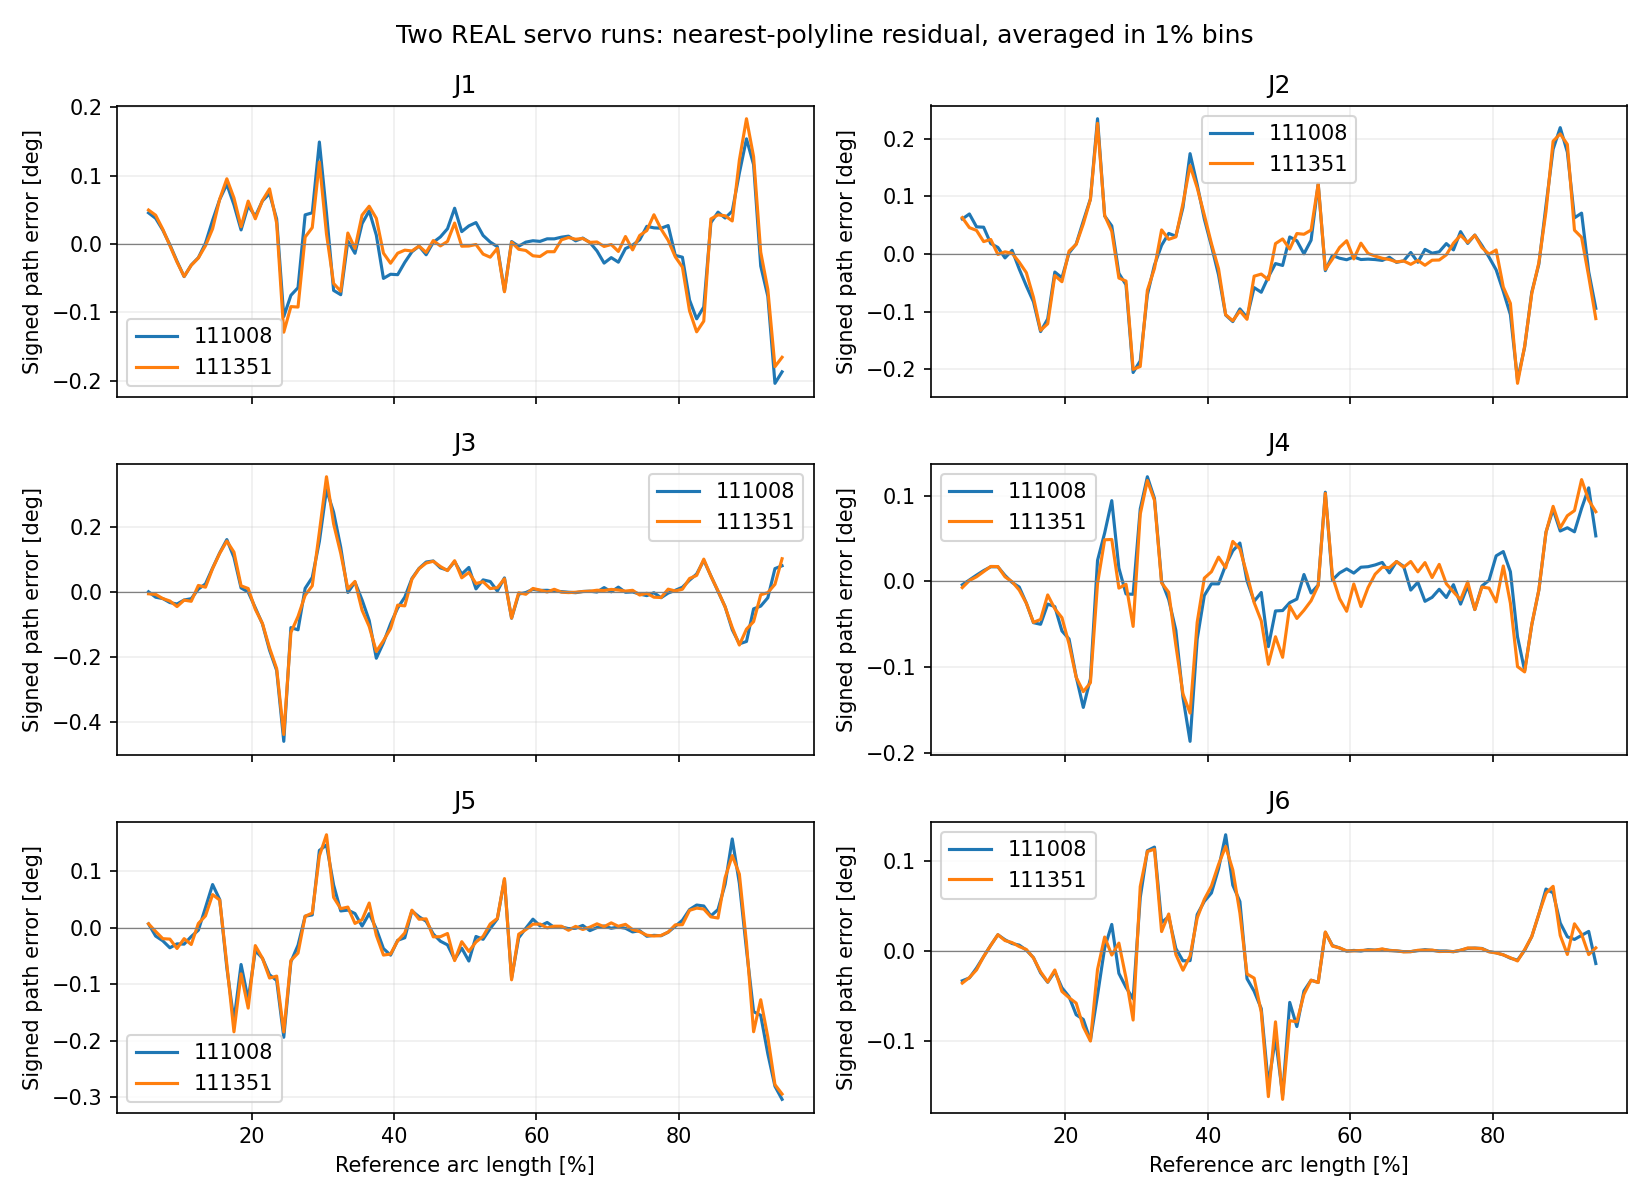

The data file committed next to this chart (first rows):
progress_pct, run1_J1, run1_J2, run1_J3, run1_J4, run1_J5, run1_J6, run2_J1, run2_J2, run2_J3, run2_J4, run2_J5, run2_J6
5.500000000000000000e+00, 4.544635971016949827e-02, 6.044882685189634230e-02, 1.522688259462433432e-03, -3.987499825550837144e-03, 6.764557471110303581e-03, -3.288155222095293095e-02, 4.955316848794336093e-02, 6.294617796041990232e-02, -4.627899324498783301e-03, -7.256654543621405239e-03, 6.930949655938434262e-03, -3.544842542291230109e-02
6.500000000000000000e+00, 3.743682864006299404e-02, 6.922563334901035703e-02, -1.516407513373110340e-02, 1.634794019906848916e-03, -1.478409030832779011e-02, -2.971853773023802603e-02, 4.195409675738215327e-02, 4.554081389772098726e-02, -6.461428709324855760e-03, 9.951046762289984891e-04, -6.589979337778433845e-03, -2.931769209082564845e-02
7.500000000000000888e+00, 2.026485732771838785e-02, 4.689496696457773339e-02, -1.935499481011610998e-02, 7.278139145157069834e-03, -2.316677254235912503e-02, -1.879407288251275926e-02, 2.151640354809103428e-02, 4.074584127298534753e-02, -1.925465490157759682e-02, 5.369443315464133767e-03, -1.936699592368995582e-02, -2.080490654332368614e-02
8.500000000000000000e+00, -1.294093891674474774e-03, 4.627533360218798186e-02, -3.175292793874042591e-02, 1.261308821893862911e-02, -3.552833143969635898e-02, -6.093771327539698919e-03, -2.554869411065041791e-03, 2.129924708110131348e-02, -2.683512274136070491e-02, 1.139657610579547509e-02, -2.015669142817415674e-02, -6.132987164883374649e-03
9.500000000000000000e+00, -2.541369717100767575e-02, 1.781242439975230102e-02, -3.608247960942030652e-02, 1.706102483849179091e-02, -2.857515106199528393e-02, 6.439633885752549594e-03, -2.658557366155376439e-02, 2.498650846421313076e-02, -4.400370677243223977e-02, 1.742278442058875498e-02, -3.675557431133569253e-02, 6.260965617713764968e-03
1.049999999999999822e+01, -4.792828944187485507e-02, 1.117980380909797469e-02, -2.375988029076579744e-02, 1.700464975933376269e-02, -2.900642976701561793e-02, 1.802149515798727106e-02, -4.765906732793290246e-02, -1.029297379741617689e-03, -2.414330007989147833e-02, 1.731133740821633182e-02, -1.935719070631118296e-02, 1.812350647936690484e-02
1.150000000000000000e+01, -3.093628248199153941e-02, -7.017692756846827251e-03, -1.967646790453181360e-02, 6.965510526338647423e-03, -1.559749432462798069e-02, 1.252596048828924502e-02, -3.132821742191116421e-02, 3.556147054163183441e-03, -2.776736897960341288e-02, 5.332473048952124373e-03, -2.971485265242268525e-02, 1.162352772950447921e-02
1.250000000000000000e+01, -2.023142492873220011e-02, 6.220629832890622879e-03, 9.777338262182189155e-03, -1.290038062027321075e-03, -4.366350629548598761e-03, 8.343846057625281532e-03, -2.064328009847837819e-02, 9.151101297852903826e-04, 2.115347230102204712e-02, -3.860444968530885035e-04, 7.567347823569825493e-03, 9.372744071152627754e-03
1.350000000000000000e+01, 1.063530742850482547e-03, -2.627610171592653643e-02, 2.587183311875396186e-02, -6.581703533296234809e-03, 3.565916627791221316e-02, 6.574321793308302020e-03, -2.719198127798860831e-03, -1.440771470243529251e-02, 1.574525870491672030e-02, -1.014889784416794782e-02, 2.105879952361444651e-02, 4.977719336296093644e-03
1.449999999999999645e+01, 3.449091983393327843e-02, -5.560668395152864457e-02, 7.474112479895793359e-02, -2.544530867787860376e-02, 7.651584456629320630e-02, 1.012522343793441490e-03, 2.212346862585966301e-02, -3.262153370594549767e-02, 7.308406118207570745e-02, -2.553564461774410904e-02, 5.866520739890054154e-02, 1.768676191827485812e-03
1.549999999999999645e+01, 6.513392408243827425e-02, -8.311780872935940756e-02, 1.215365172143557382e-01, -4.823098660876042054e-02, 4.997335119939663034e-02, -7.264331688546477386e-03, 6.563699485546389822e-02, -7.540247187257236028e-02, 1.201163519110573369e-01, -4.785086615710554270e-02, 4.900246931077347629e-02, -7.622723430081279269e-03
1.649999999999999645e+01, 8.724417936518760741e-02, -1.347958274049098348e-01, 1.625603217749695406e-01, -5.012943090127350981e-02, -7.085784862512270466e-02, -2.414831346968142681e-02, 9.527362837571998200e-02, -1.327068477558917547e-01, 1.579126253693148851e-01, -4.445183130550276612e-02, -6.494515009644744041e-02, -2.292454950604394526e-02
1.750000000000000000e+01, 5.726498683640673243e-02, -1.128842292240556933e-01, 1.078209357591376066e-01, -2.649576510075998467e-02, -1.649878290688567284e-01, -3.453648141078602407e-02, 6.723234519554376065e-02, -1.212313084508187810e-01, 1.238238332965241467e-01, -1.582919428657955305e-02, -1.844324359012163572e-01, -3.416675866071423179e-02
1.850000000000000000e+01, 2.045273868657944763e-02, -3.149892706489509919e-02, 1.338927438488143017e-02, -2.950089273371266432e-02, -6.511979048473352794e-02, -2.271220984982432259e-02, 2.509821609733113232e-02, -3.757478590500440419e-02, 1.991759293817807475e-02, -3.196808937908694054e-02, -8.173721209887752082e-02, -2.090094373895468038e-02
1.949999999999999645e+01, 5.589350305959399356e-02, -4.149477956192271222e-02, 8.996277710245692344e-04, -5.791779556197980405e-02, -1.273335560234272745e-01, -4.059411758731350239e-02, 6.259621201476033014e-02, -4.834148947796421819e-02, 1.166498212868241104e-02, -4.236053339338922974e-02, -1.424262287699491480e-01, -4.466996378700009707e-02
2.049999999999999645e+01, 4.033985858257208706e-02, 1.608280434390725990e-03, -4.773770462107377460e-02, -6.726330498536962910e-02, -4.051258064676884624e-02, -5.041878714717995535e-02, 3.673669779766300381e-02, 4.832929054529699897e-03, -5.231650157429287157e-02, -7.307997648483421926e-02, -3.166017159817494792e-02, -5.159217158284068461e-02
2.149999999999999645e+01, 6.295846392325961383e-02, 1.718616303460009792e-02, -9.732463497860521784e-02, -1.113090762590843441e-01, -5.399287617199206857e-02, -7.047390557350823037e-02, 6.351749320275494604e-02, 1.640659745156085661e-02, -9.590969262500266546e-02, -1.120682417186515123e-01, -5.400529672942724208e-02, -5.757057924317834224e-02
2.249999999999999645e+01, 7.344762753729010274e-02, 5.684846294556322732e-02, -1.785892207462194958e-01, -1.471825827857221325e-01, -8.327594168769951455e-02, -7.561605715744246226e-02, 8.051836337086570872e-02, 5.192245342710440775e-02, -1.716286108443222103e-01, -1.287558798097686863e-01, -8.917803373725934069e-02, -8.380765682793030191e-02
2.350000000000000000e+01, 3.637922755873054109e-02, 9.524224719343976631e-02, -2.408588402839034470e-01, -1.137198126929301195e-01, -9.344444992600209332e-02, -9.879649875151812199e-02, 3.029954556671299315e-02, 9.444665462614310059e-02, -2.353909174352969702e-01, -1.183741778748744339e-01, -8.571732431630074700e-02, -9.955504427655952060e-02
2.449999999999999645e+01, -1.063509980773572200e-01, 2.344541909457080187e-01, -4.595115642806649747e-01, 2.450352349415295047e-02, -1.940743722727700793e-01, -4.885630058908915080e-02, -1.292651999938427554e-01, 2.264813568557093870e-01, -4.384423584251589956e-01, -2.494173814227451658e-03, -1.847073415933816742e-01, -2.029011319822198595e-02
2.549999999999999645e+01, -7.528676690449860598e-02, 6.569922921401527560e-02, -1.088636289092246301e-01, 5.650293271015508628e-02, -6.035062689547210368e-02, 3.523548347968308292e-03, -9.181017449107049810e-02, 6.665369258078257531e-02, -1.237593497502036399e-01, 4.855531524941151394e-02, -5.797759256084174945e-02, 1.552154491992663310e-02
2.649999999999999645e+01, -6.409416843419950272e-02, 4.853950900815107161e-02, -1.156261032599517763e-01, 9.431217923329882069e-02, -3.103236090683540380e-02, 2.947077725929769798e-02, -9.246838983175731386e-02, 3.907640589823913047e-02, -7.457581215060571367e-02, 4.895846953336521062e-02, -4.494034129549658724e-02, -4.427758722292359124e-03
2.749999999999999645e+01, 4.248262715658442795e-02, -3.385537303625104494e-02, 1.211895895713510640e-02, 1.553946548091763268e-02, 2.045965715016073716e-02, -2.471108544508084440e-02, 9.963952497592151389e-03, -4.193555583955443922e-02, -9.384760372160924277e-03, -7.859588978310702231e-03, 2.035335857245830840e-02, 8.800109501579131063e-03
2.849999999999999645e+01, 4.553043256323796584e-02, -5.361913462488132609e-02, 4.578883058243299331e-02, -1.468142757533996701e-02, 2.272005967891175399e-02, -4.016021940969444204e-02, 2.380089446134618994e-02, -4.714425467340675052e-02, 1.998570116748830255e-02, -3.384087145747116665e-03, 2.594279410108484354e-02, -2.978246335262289129e-02
2.950000000000000000e+01, 1.491146128879878296e-01, -2.058090468287718244e-01, 1.565221660916610025e-01, -1.508881838579765981e-02, 1.369260721633328293e-01, -5.282608879819209596e-02, 1.198086684744897740e-01, -2.004013345636548871e-01, 1.857728428435314050e-01, -5.259792837747211125e-02, 1.270800370765730880e-01, -7.633434184950217694e-02
3.049999999999999289e+01, 4.507287326040858993e-02, -1.856893327669005000e-01, 3.161816109953576870e-01, 8.459331784181602087e-02, 1.466787653348922416e-01, 5.913770042537334903e-02, 1.440542960393376148e-02, -1.953640441416562012e-01, 3.562347819110560643e-01, 7.851711052856202855e-02, 1.647771585517934234e-01, 7.137722120753670074e-02
3.149999999999999289e+01, -6.811056654952503397e-02, -7.103604963685634932e-02, 2.468861830856743100e-01, 1.222115473592119972e-01, 7.580165955722760474e-02, 1.110821904885257172e-01, -5.793623713392056368e-02, -6.314131112639979893e-02, 2.107472146997428908e-01, 1.178294150714265243e-01, 5.380947659338097822e-02, 1.101323719393601658e-01
3.249999999999999289e+01, -7.439556923913670516e-02, -1.923826025451802479e-02, 1.386494935161159958e-01, 9.683260515429974180e-02, 2.974676796347885954e-02, 1.150329924801507531e-01, -6.934253629027746502e-02, -2.527352615391838600e-02, 1.199739798616083347e-01, 9.459744749101635375e-02, 3.376457286787726275e-02, 1.126727936062018182e-01
3.350000000000000000e+01, 4.116588580199476155e-03, 1.494953795418515162e-02, -5.644631622236199195e-04, 2.285555741821099218e-04, 3.122082897843488428e-02, 3.158640490309524290e-02, 1.588655146089052936e-02, 4.161790513800127378e-02, 1.043526656646704895e-02, -1.782719699116341958e-03, 3.661632852236138685e-02, 2.156747257345159596e-02
3.450000000000000000e+01, -1.373332565842488862e-02, 3.550472933308235213e-02, 3.122198513670060294e-02, -2.117507037542054604e-02, 2.518023827956783478e-02, 3.813582288306438528e-02, -6.684816071640990558e-03, 2.521710046292765031e-02, 3.352252846812694281e-02, -1.273054436900622477e-02, 7.661632596072405661e-03, 4.101701946392891790e-02
3.549999999999999289e+01, 2.975507640948826804e-02, 3.065809601255627473e-02, -2.371631988111981212e-02, -5.708903437590606700e-02, 2.899865422804145162e-03, 2.900643650548317964e-03, 4.207039604892202217e-02, 2.945699104573264865e-02, -5.531353163827077563e-02, -7.445940549296778399e-02, 1.423912201954706871e-02, -3.737178564210808136e-03
3.649999999999999289e+01, 4.836397060919080809e-02, 8.057865982490379497e-02, -8.686614910139844881e-02, -1.353429180039237567e-01, 2.503917450176344414e-02, -1.080043941717197774e-02, 5.511980687744907209e-02, 8.726172073916178829e-02, -1.054915359680705933e-01, -1.314570864294589969e-01, 4.378792824050729143e-02, -2.119538177473530641e-02
3.749999999999999289e+01, 1.275316174838803107e-02, 1.738874731449877586e-01, -2.032638568454832040e-01, -1.868152630020176730e-01, -1.958295971150825210e-03, -1.060461356675301836e-02, 3.739313635515717493e-02, 1.532193564822317278e-01, -1.825545428495414235e-01, -1.538197728500456662e-01, -1.333672344368519447e-02, -5.572580540003757577e-03
3.849999999999999289e+01, -5.055115531219378511e-02, 1.201646803315776779e-01, -1.554065366226904388e-01, -6.746098615371920459e-02, -3.692691352057930754e-02, 4.040493945713552471e-02, -1.356478764238833179e-02, 1.146938962038590581e-01, -1.493508240462073644e-01, -4.777003271667545903e-02, -4.843776512167818904e-02, 3.662363869309337439e-02
3.949999999999999289e+01, -4.444235827557818652e-02, 6.047272108621415398e-02, -9.712500869795315239e-02, -1.649427472152176222e-02, -4.856886647582114858e-02, 5.497961794051464679e-02, -2.834008517040034411e-02, 6.748511793486262900e-02, -1.118818899417589469e-01, 3.786821241331179110e-03, -4.662760917305291269e-02, 5.722237161907154507e-02
4.049999999999999289e+01, -4.507321221995308491e-02, 1.378427670936988036e-02, -4.847528563599556861e-02, -2.870564477891690558e-03, -2.228815292764718681e-02, 6.425210923333524171e-02, -1.365372156474187193e-02, 1.799413869112909126e-02, -3.953444105965253641e-02, 1.123981728764888999e-02, -2.311669373112756887e-02, 7.197310359918329681e-02
4.149999999999999289e+01, -2.701157731542824791e-02, -3.645113310411707275e-02, -1.488166196968920829e-02, -2.920651171947952207e-03, -1.777616313635865808e-02, 9.109407093639476649e-02, -9.155973260253144966e-03, -2.591994404280941258e-02, -4.184746967497891129e-02, 2.835222808530448238e-02, -9.256721464348036457e-03, 9.582055897020071156e-02
4.249999999999999289e+01, -1.158220629308370775e-02, -1.061522736104372200e-01, 4.244088638699450300e-02, 1.891757210137967604e-02, 2.984304955796159009e-02, 1.286916549248076080e-01, -1.036946914895509053e-02, -1.055916060573625082e-01, 4.030860573364170030e-02, 1.582459645046796481e-02, 3.118448397171910691e-02, 1.157649122464676772e-01
4.349999999999999289e+01, -3.277496524996235689e-03, -1.174813603704387421e-01, 7.355770835587246981e-02, 3.569802643072859938e-02, 1.948419942432210589e-02, 7.288878140691146257e-02, -3.276766506212019318e-03, -1.159340609140124545e-01, 7.275008261833246226e-02, 4.668962948446774008e-02, 1.503347236514146479e-02, 8.978405599365960055e-02
4.449999999999999289e+01, -1.593659635958744047e-02, -9.548949685719243519e-02, 9.335298558690041659e-02, 4.478669227399123542e-02, 1.148125693883586540e-02, 5.482238774025138817e-02, -1.240551869306827371e-02, -9.904844863497208607e-02, 9.007722615128122001e-02, 3.795719305182565506e-02, 1.576898605367463291e-02, 4.203750827655938771e-02
4.549999999999999289e+01, 2.314939401011647298e-03, -1.103573429787315235e-01, 9.660684584117203155e-02, 7.301541020415432950e-04, -1.107518061970521293e-02, -3.060907820173304830e-02, 4.830477356777625360e-03, -1.135250321990077110e-01, 9.565533617576556236e-02, 8.119331305598128865e-03, -1.609714111238269574e-02, -2.532589179831568060e-02
4.649999999999999289e+01, 1.018041720779786809e-02, -5.853675336845279992e-02, 7.525653587490162277e-02, -2.332471919003135594e-02, -2.386082542169180518e-02, -4.444800919524503208e-02, -2.964871364409778828e-03, -3.868575153501770808e-02, 7.952554249691730359e-02, -2.475864563151712258e-02, -1.588566837224651349e-02, -2.993661034754822522e-02
4.749999999999999289e+01, 2.220339296302616464e-02, -6.660486699431740487e-02, 6.810627694615541128e-02, -1.295575564136678716e-02, -3.039658844586086775e-02, -6.365979941596844327e-02, 3.626180691198281018e-03, -3.506018104663214535e-02, 6.675944488146672018e-02, -4.614569101821549418e-02, -1.020621401206896726e-02, -6.763953116824905631e-02
4.849999999999999289e+01, 5.217789116189072013e-02, -3.990883263536856157e-02, 9.454927648771782600e-02, -7.621290440145145340e-02, -5.632487185814630953e-02, -1.478900485875852266e-01, 3.049833747191262392e-02, -4.490960506150898368e-02, 9.744936900924165701e-02, -9.685050729039801354e-02, -5.824778442215450269e-02, -1.610524912301221079e-01
4.949999999999999289e+01, 1.794225403173754785e-02, -1.680036111013342645e-02, 5.603821931031423981e-02, -3.452092210934646493e-02, -3.623938833316649871e-02, -9.609680699786027347e-02, -3.395451718278744927e-03, 1.781631391986771007e-02, 4.464921699684035877e-02, -6.465897719836040392e-02, -2.471084710203467691e-02, -7.830146627755348032e-02
5.049999999999998579e+01, 2.631735322066646246e-02, -2.008556943358286162e-02, 7.660735658033779316e-02, -3.406164621845277768e-02, -5.898096490377646717e-02, -1.594267842244441735e-01, -3.111379203858177789e-03, 2.590891847102412202e-02, 6.102760031504175092e-02, -8.867509175015583778e-02, -4.198154311550439388e-02, -1.640672189778299983e-01
5.149999999999999289e+01, 3.122492483157799509e-02, 2.934208723264930541e-02, 1.048082574587425563e-02, -2.482248389015353357e-02, -1.546823410100621812e-02, -5.678438748004932535e-02, -8.984145007715938370e-04, 8.371808606635156719e-03, 2.703788589103552770e-02, -2.873260437540352610e-02, -2.528928700758292791e-02, -7.699661895239788556e-02
5.249999999999999289e+01, 1.231499470560256347e-02, 2.279377606069636283e-02, 3.828093424811799400e-02, -2.066908895739061336e-02, -2.054730228191796113e-02, -8.350811941154361040e-02, -1.495859131034057120e-02, 3.527555512596632775e-02, 3.257834767813871935e-02, -4.328078977366800473e-02, -1.528241157134265470e-02, -7.828439388693020362e-02
5.349999999999999289e+01, 2.672807682216671310e-03, 1.286741282677065503e-04, 3.321463575686500747e-02, 8.009055602755665859e-03, -1.372882183831691805e-03, -4.412894144986800882e-02, -1.947492377001580621e-02, 3.403897259933108543e-02, 1.146427704621011401e-02, -3.371595811692647965e-02, 6.623283456464494449e-03, -4.778229979855019849e-02
5.449999999999999289e+01, -4.056962091210536414e-03, 2.370144075661229088e-02, 3.947587356653237123e-03, -1.354696516457565281e-02, 1.563444226188059893e-02, -3.224311992102757429e-02, -6.480634156699416337e-03, 4.129525300319980552e-02, 1.413395335222222826e-02, -2.261369311506378210e-02, 1.653894798397459454e-02, -3.225729680035205327e-02
5.549999999999999289e+01, -6.905210380818675719e-02, 1.217349743017279717e-01, 4.431739135446714078e-02, -4.274976638730739083e-03, 8.565490157625044176e-02, -3.465604404141527789e-02, -7.009671519648523474e-02, 1.212466407201462371e-01, 4.168951758221073334e-02, -4.706267044583730026e-03, 8.711001227637504840e-02, -3.484461095798311453e-02
5.649999999999999289e+01, 3.450501870349744447e-03, -2.914514352337099420e-02, -8.000797233662436392e-02, 1.041489433362830092e-01, -8.934117753766379622e-02, 2.069543972479378352e-02, 2.510407502236069663e-03, -2.698639467733521258e-02, -7.949559467151318115e-02, 1.028311192778735700e-01, -9.232584359110586336e-02, 2.113083946629979587e-02
5.749999999999999289e+01, -3.422829228621740959e-03, -2.642381965258090975e-03, -5.930514868289549213e-03, 1.753132934425138956e-03, -1.797114334473600902e-02, 6.095980301416860196e-03, -7.911272272172555770e-03, -8.989950228845142513e-03, -1.388401880584564946e-03, 5.713058305429642540e-03, -1.147338442257504580e-02, 5.462816457786599973e-03
5.850000000000000000e+01, 2.566428247213536906e-03, -7.502778840884667330e-03, -6.688238729008080894e-04, 9.822366745743644698e-03, -8.529117312130145420e-04, 3.465975574983356546e-03, -9.628615038924490457e-03, 1.108503938701461446e-02, -6.059256053121028253e-03, -2.012690649565992626e-02, -3.391811227627122231e-03, 3.501155836430212571e-03
5.950000000000000000e+01, 4.602814528251286674e-03, -1.021414288381627955e-02, 9.187851689783718342e-03, 1.462993525782252391e-02, 1.517121757833361784e-02, -1.076487197598415408e-04, -1.742940151397931459e-02, 2.281122921113147226e-02, 1.186945999646068194e-02, -3.489507883020337431e-02, 6.310726167338446928e-03, 1.506967166055398768e-04
6.050000000000000000e+01, 3.652225583887717085e-03, -5.285797740219929687e-03, 5.741072099176339726e-03, 9.680850722893248259e-03, 3.186450615490039103e-03, 7.114483474907221192e-04, -1.843871023317283225e-02, -8.713233717251713667e-03, 6.731683475549691230e-03, -3.068589524305918598e-03, 6.522389004658180056e-03, 2.008149244928806112e-04
6.150000000000000000e+01, 7.403459000198786555e-03, -9.795454033207029454e-03, 6.153321553173052294e-03, 1.655610202216628579e-02, 9.357961335373587985e-03, 3.230540329335340743e-05, -1.147869727313466370e-02, 1.857022215678805210e-02, 8.961478867022254491e-04, -2.932720842227176661e-02, -2.568964209097579499e-04, 6.416227662846551993e-04
6.250000000000000000e+01, 7.358360950386888533e-03, -9.122209112645052187e-03, 3.853743138653165090e-03, 1.714425148097298290e-02, 6.494976331543611536e-04, 1.536676622094335087e-03, -1.146750360524606549e-02, 7.872024379174114017e-04, 9.305049080096994274e-03, -7.278009941197538524e-03, 2.712924182582288068e-03, 9.131975132268266293e-04
6.350000000000000000e+01, 9.803251450990480009e-03, -9.861918104079325786e-03, 2.124752501329929544e-03, 1.920892736749557628e-02, 1.491235056270578951e-03, 1.064883913643122071e-03, 5.867404926315877844e-03, -3.837805284192530308e-03, 2.859482667822987878e-04, 8.409699910927770361e-03, 2.648910930223458138e-03, 9.412204955268066442e-04
6.449999999999998579e+01, 1.132173430940142111e-02, -1.136624936142105469e-02, 2.427489914769154211e-04, 2.213452669462689926e-02, -1.556586141829185976e-03, 1.921176166829408061e-03, 9.296545357976526702e-03, -7.658686015934890179e-03, -9.476181061811583817e-04, 1.660063182351834143e-02, -4.486095607175943911e-03, 2.423950814419262301e-03
... 30 more rows
